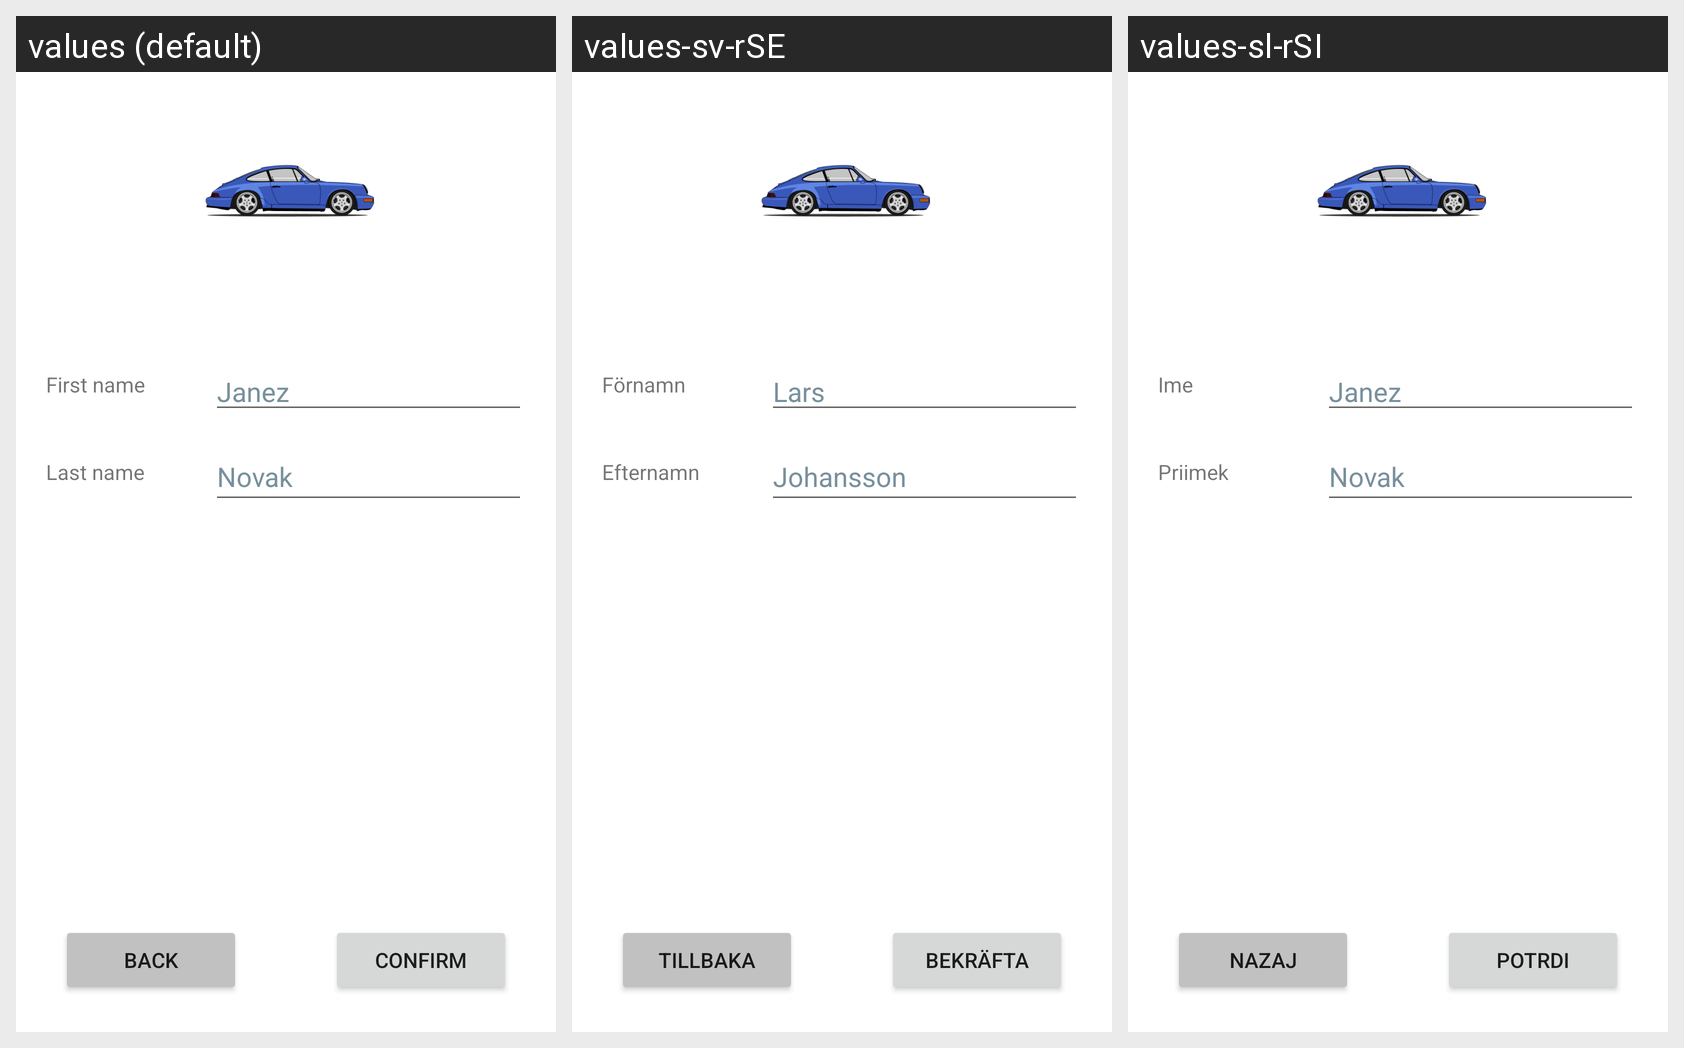

The same Android screen rendered under several of its app's locales, left to right. List the strings drawn on it with the default value and each locale's translation.
Android screen res/layout/activity_set_owner.xml rendered under 3 locales, left to right: values (default), values-sv-rSE, values-sl-rSI. Device: Nexus 5 (rendered at 1080×1920; each locale shown at half size, 540×960, under a caption strip naming it); theme Theme.CarCollector.
Strings drawn on this screen, with the default value and each locale's value (text and hints the layout hard-codes appear in the picture but are not listed):

owner_first_name
  values: First name
  values-sv-rSE: Förnamn
  values-sl-rSI: Ime

owner_last_name
  values: Last name
  values-sv-rSE: Efternamn
  values-sl-rSI: Priimek

owner_first_name_hint
  values: Janez
  values-sv-rSE: Lars
  values-sl-rSI: Janez

owner_last_name_hint
  values: Novak
  values-sv-rSE: Johansson
  values-sl-rSI: Novak

btn_return
  values: Back
  values-sv-rSE: Tillbaka
  values-sl-rSI: Nazaj

btn_confirm
  values: Confirm
  values-sv-rSE: Bekräfta
  values-sl-rSI: Potrdi
